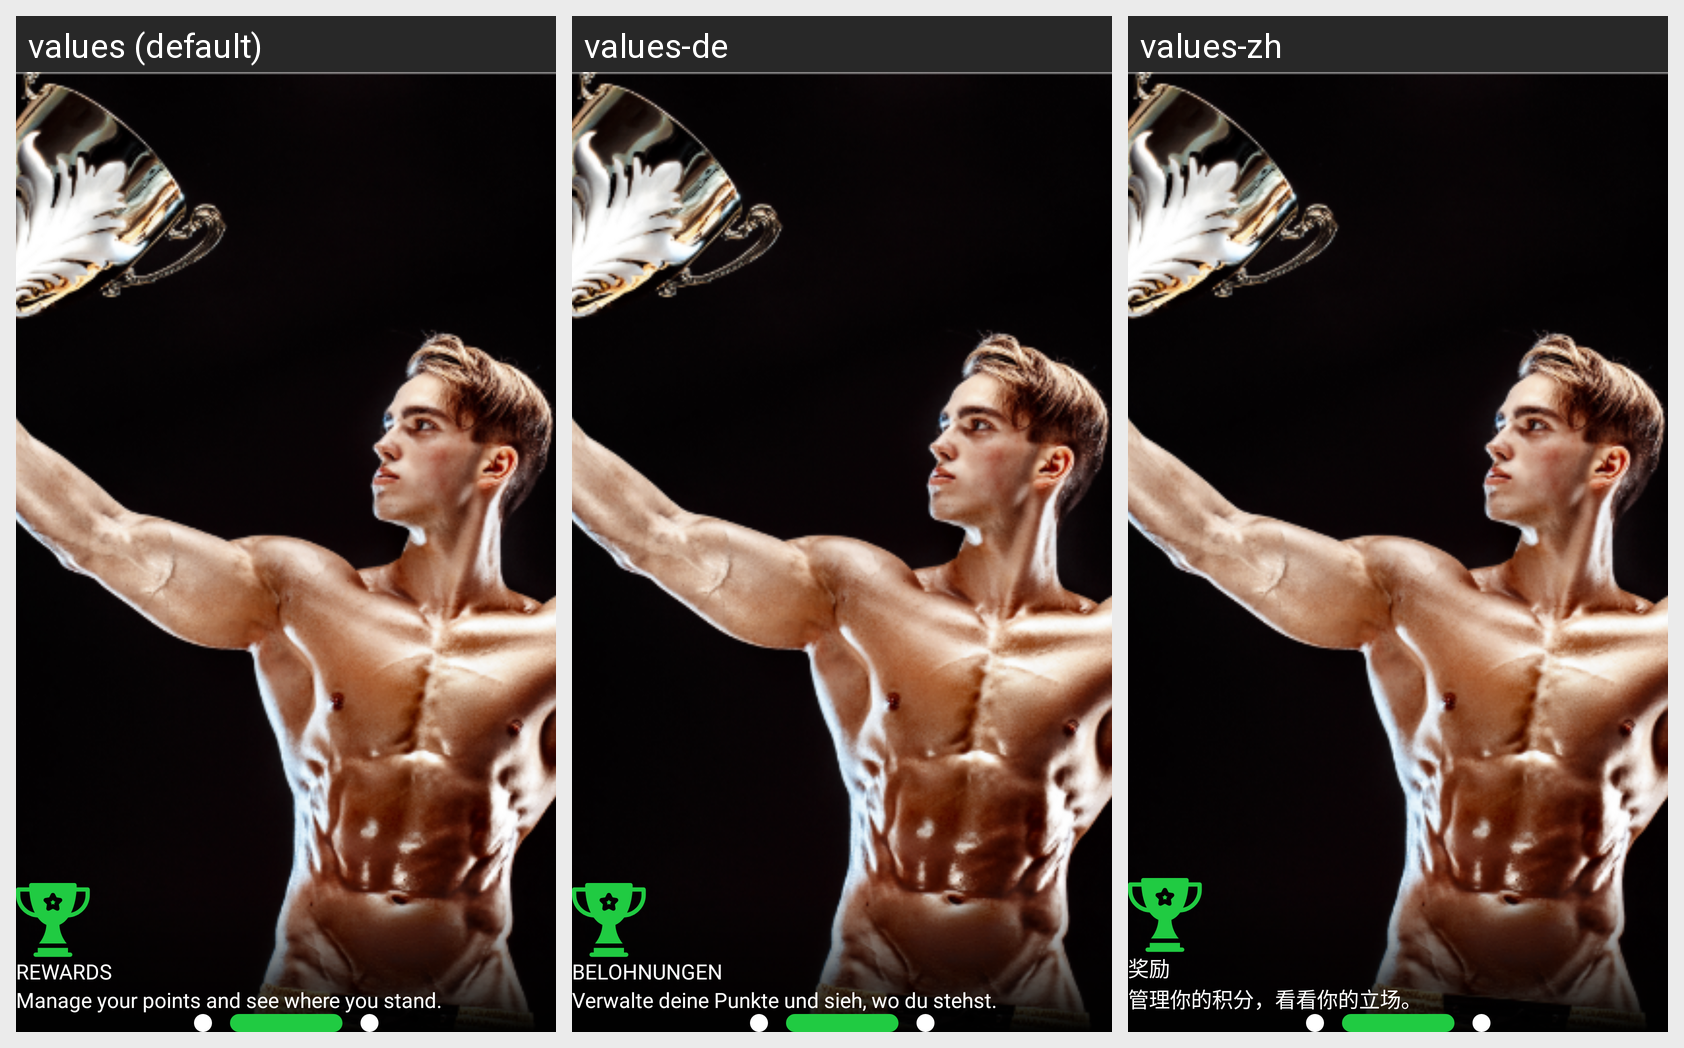

For this localized Android screen grid, give each drawn string resource with its value in every locale shown.
Android screen res/layout/fragment_rewards_page.xml rendered under 3 locales, left to right: values (default), values-de, values-zh. Device: Nexus 5 (rendered at 1080×1920; each locale shown at half size, 540×960, under a caption strip naming it); theme Theme.Tafcha.
Other locales in the repository, not shown: values-ar, values-fr, values-ru.
Strings drawn on this screen, with the default value and each locale's value (text and hints the layout hard-codes, and strings that could not be matched under every locale, appear in the picture but are not listed):

rewards
  values: REWARDS
  values-de: BELOHNUNGEN
  values-zh: 奖励

rewards_description
  values: Manage your points and see where you stand.
  values-de: Verwalte deine Punkte und sieh, wo du stehst.
  values-zh: 管理你的积分，看看你的立场。
